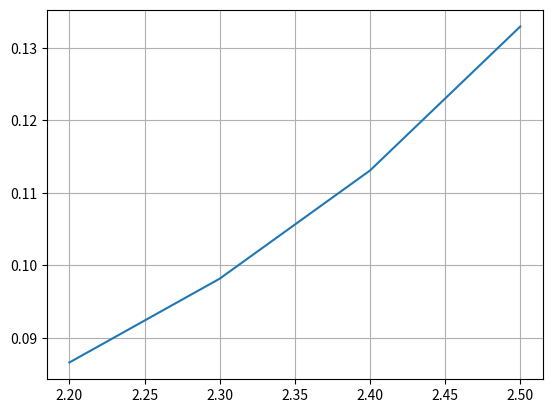
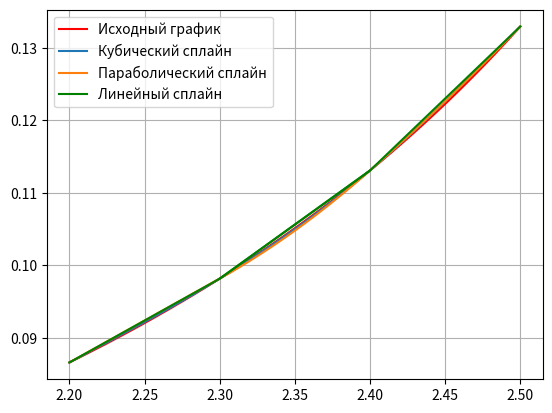

Reproduce these figures in Python, in order.
import math as np
import matplotlib.pyplot as plt
import numpy


def inputFunc(x): # исходная функция
    #return 5*x*np.pow((5 * np.pi +2*x),-1/4) # Таня
    return (x / (10 * np.pi * np.sin(x)))

def csc(t,i):
    return (1/np.sin(t))**i

def cot(t,i):
    return (1 / np.tan(t)) ** i

def Dx (x):
    return (csc(x,1)/(10*np.pi) - (x*cot(x,1)*csc(x,1))/10*(np.pi) )

def MaxDx4Func(x): # функ-ция считает макс значение 4 производной
    return (1/(10*np.pi)) *( 4*(cot(x,3)*(-csc(x,1))-5*cot(x,1)*csc(x,3))+x*(5*csc(x,5)+cot(x,4)*csc(x,1)+
                              18*cot(x,2)*csc(x,3)))

def step ():
    x3 = 2.5
    x0 = 1.5
    h = (x3 - x0) / 3
    R3 = 1
    x_ = (x3 + x0) / 2
    while (abs(R3) > 10 ** -4):
        R3 = 0.919 * x_ * (x_ - x0) * (x_ - x0 - h) * (x_ - x0 - 2 * h) * (x_ - x0 - 3 * h)
        x0 = x0 + 0.01
        h = (x3 - x0) / 3
        x_ = (x3 + x0) / 2
        print('x0 = {0} h = {1} R3={2}  x_ = {3}'.format(x0, h, R3, x_))



def tabalatedFunc(a, b,h,xarr,Tatulated):  # границы [a,b], шаг
    x=a
    while x <= b:
        Tatulated.append(inputFunc(x))
        xarr.append(x)
        x += h
        x = numpy.round(x,4)

def plot(xarr,Tatulated):
    plt.figure("График какой то функции ")
    plt.plot(xarr, Tatulated)
    plt.grid()
    plt.show()

def lagranz(x,y,t):
    z = 0

    for j in range(len(y)):
        p1 = 1
        p2 = 1
        for i in range(len(x)):
            if i == j:
                p1 = p1 * 1
                p2 = p2 * 1
            else:
                p1 = p1 * (t - x[i])
                p2 = p2 * (x[j] - x[i])
        z = z + y[j] * p1 / p2


    return z

def interpolPolynomNewton(X,x,y,h):

    dy0 = y[1]-y[0]
    dy1 = y[2]-y[1]
    dy2 = y[3]-y[2]

    dy_2 = dy1 - dy0

    dy1_2 = dy2 - dy1

    dy_3 = dy1_2-dy_2

    return y[0] + dy0*((X-x[0])/h) + dy_2*((X-x[0])*(X-x[1]))/(2*h**2)+dy_3*((X-x[0])*(X-x[1])*(X-x[2]))/(6*h**3)

def linearSpline(x,y):
    lineSpline=[]
    ansX = []
    ansY = []
    for i in range(3):
        k = (y[i + 1] - y[i]) / (x[i + 1] - x[i])
        b = y[i]
        x1 = [x[i], x[i+1]]
        y1 = [b + k * (x1[0] - x[i]), b + k * (x1[1] - x[i])]
        if(i==0):
            lineSpline.append(y1[0])
            lineSpline.append(y1[1])
            ansX.append(x1)
            ansY.append(y1)

        if(i==1):
            ansX.append(x1)
            ansY.append(y1)
        if(i==2):
            lineSpline.append(y1[0])
            lineSpline.append(y1[1])
            ansX.append(x1)
            ansY.append(y1)

    return lineSpline,ansX,ansY

def parabolSpline(x,y,h):
    A = [[1, 0, 0, 0, 0, 0, 0, 0, 0],
         [0, 0, 0, 1, 0, 0, 0, 0, 0],
         [0, 0, 0, 0, 0, 0, 1, 0, 0],
         [1, h, h ** 2, 0, 0, 0, 0, 0, 0],
         [0, 0, 0, 1, h, h ** 2, 0, 0, 0],
         [0, 0, 0, 0, 0, 0, 1, h, h ** 2],
         [0, 1, 2 * h, 0, -1, 0, 0, 0, 0],
         [0, 0, 0, 0, 1, 2 * h, 0, -1, 0],
         [0, 0, 2, 0, 0, 0, 0, 0, 0]]

    b = [y[0], y[1],y[2],y[1], y[2], y[3], 0, 0, 0]

    ans = numpy.linalg.solve(A, b)
    X=x[0]
    ansY = []
    ansX = []

    while X < x[1]:
        ansY.append(ans[0]+ans[1]*(X-x[0])+ans[2]*(X-x[0])**2)
        ansX.append(X)
        X=X+0.001
    X = x[1]

    while X < x[2]:
        ansY.append(ans[3]+ans[4]*(X-x[1])+ans[5]*(X-x[1])**2)
        ansX.append(X)
        X=X+0.001

    X = x[2]
    while X < x[3]:
        ansY.append(ans[6] + ans[7] * (X - x[2]) + ans[8] * (X - x[2]) ** 2)
        ansX.append(X)
        X = X + 0.001

    return ansX,ansY


def cubSpline(x,y,h):
    A = [[1, 0, 0, 0, 0, 0, 0, 0, 0, 0, 0, 0],
         [0, 0, 0, 0, 1, 0, 0, 0, 0, 0, 0, 0],
         [0, 0, 0, 0, 0, 0, 0, 0, 1, 0, 0, 0],
         [1, h, h ** 2, h ** 3, 0, 0, 0, 0, 0, 0, 0, 0],
         [0, 0, 0, 0, 1, h, h ** 2, h ** 3, 0, 0, 0, 0],
         [0, 0, 0, 0, 0, 0, 0, 0, 1, h, h ** 2, h ** 3],
         [0, 1, 2 * h, 3 * h ** 2, 0, -1, 0, 0, 0, 0, 0, 0],
         [0, 0, 0, 0, 0, 1, 2 * h, 3 * h ** 2, 0, -1, 0, 0],
         [0, 0, 1, 3 * h, 0, 0, -1, 0, 0, 0, 0, 0],
         [0, 0, 0, 0, 0, 0, 1, 3 * h, 0, 0, -1, 0],
         [0, 0, 2, 0, 0, 0, 0, 0, 0, 0, 0, 0],
         [0, 0, 0, 0, 0, 0, 0, 0, 0, 0, 1, 3*h]]

    b = [y[0], y[1], y[2], y[1], y[2], y[3], 0, 0, 0,0,0,0]

    ans = numpy.linalg.solve(A, b)
    X = x[0]
    ansY = []
    ansX = []
    while X < x[1]:
        ansY.append(ans[0] + ans[1] * (X - x[0]) + ans[2] * (X - x[0]) ** 2 + ans[3]*(X-x[0])**3)
        ansX.append(X)
        X = X + 0.001
    X = x[1]

    while X < x[2]:
        ansY.append(ans[4] + ans[5] * (X - x[1]) + ans[6] * (X - x[1]) ** 2 + ans[7] * (X - x[1])**3)
        ansX.append(X)
        X = X + 0.001

    X = x[2]
    while X < x[3]:
        ansY.append(ans[8] + ans[9] * (X - x[2]) + ans[10] * (X - x[2]) ** 2 + ans[11] * (X - x[2]) ** 3)
        ansX.append(X)
        X = X + 0.001

    return ansX,ansY



def OutPutTab(M,xarr,Tatulated):
    print("       Табуляция функции")
    print("--------------------------------")
    for i in range(M):
        print('|  x{0} = {1}   |   y{0} ={2}  |'.format(i,numpy.round(xarr[i], 5),
                                      numpy.round(Tatulated[i], 16)))

if __name__ == "__main__":
     h = (2.5-2.2)/3
     x =[]
     y=[]
     tabalatedFunc(2.2,2.5,h,x,y)
     OutPutTab(len(x),x,y)

     xnew = numpy.linspace(numpy.min(x), numpy.max(x), 4)
     ynew = [lagranz(x, y, i) for i in xnew]
     print("Интерполяционный многочлен Лагранже ", numpy.round(ynew, 16))
     plt.plot(xnew, ynew)
     plt.grid(True)

     ynw = [interpolPolynomNewton(X, x, y,h) for X in x]
     print("Интерполяционный многочлен Ньютона ", numpy.round(ynw, 16))
     LinSp= linearSpline(x, y)
     print("Линейный сплайн ", numpy.round(LinSp[0], 16))


     plt.figure("Спалайны")
     X_Y_parabol_sp = parabolSpline(x,y,h)
     X_Y_cub_sp = cubSpline(x,y,h)
     plt.grid(True)
     x2=[]
     y2=[]
     tabalatedFunc(2.2, 2.5, 0.001,x2,y2)

     leg1, leg2, leg3, leg4,leg5 = plt.plot(x2,y2, 'r', X_Y_cub_sp[0], X_Y_cub_sp[1], X_Y_parabol_sp[0],
                                             X_Y_parabol_sp[1], LinSp[1],LinSp[2], 'g')
     plt.legend((leg1, leg2, leg3, leg4),
                ("Исходный график", "Кубический сплайн", "Параболический сплайн", "Линейный сплайн"))

     plt.show()
